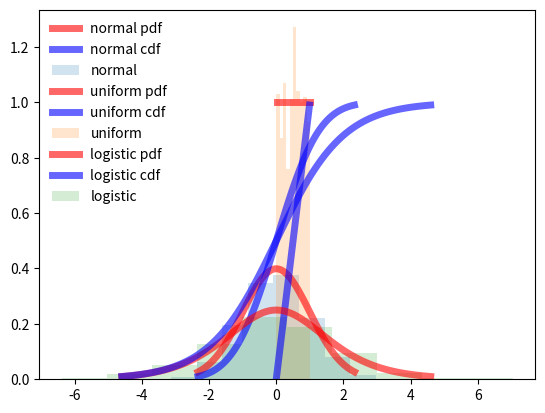

Generate this figure with matplotlib:
import scipy.stats
import numpy as np
import matplotlib.pyplot as plt
import seaborn as sns

# Отрисовка переданных данных
def show_distribution(title: str,
                      four_moments_of_distribution: np.array,
                      x_axis: np.array,
                      values_pdf: np.array,
                      values_cdf: np.array,
                      random_values: np.array,
                      ) -> None:
    fig = plt.subplot()

    fig.plot(x_axis, values_pdf, 'r-', lw=5, alpha=0.6, label=title + ' pdf')
    fig.plot(x_axis, values_cdf, 'b-', lw=5, alpha=0.6, label=title + ' cdf')

    fig.hist(random_values, density=True, histtype='stepfilled', alpha=0.2, label=title)
    fig.legend(loc='best', frameon=False)
    plt.show()


def show_normal(size: int = 100) -> None:
    x_axis = np.linspace(scipy.stats.norm.ppf(0.01), scipy.stats.norm.ppf(0.99), size)
    values_pdf = scipy.stats.norm.pdf(x_axis)
    values_cdf = scipy.stats.norm.cdf(x_axis)
    random_values = scipy.stats.norm.rvs(size=size * size)

    four_moments_of_distribution = scipy.stats.norm.stats(moments='mvsk')

    show_distribution("normal",
                      four_moments_of_distribution,
                      x_axis,
                      values_pdf,
                      values_cdf,
                      random_values)


def show_uniform(size: int = 100) -> None:
    x_axis = np.linspace(scipy.stats.uniform.ppf(0.01), scipy.stats.uniform.ppf(0.99), size)
    values_pdf = scipy.stats.uniform.pdf(x_axis)
    values_cdf = scipy.stats.uniform.cdf(x_axis)
    random_values = scipy.stats.uniform.rvs(size=size * 10)

    four_moments_of_distribution = scipy.stats.uniform.stats(moments='mvsk')

    show_distribution("uniform",
                      four_moments_of_distribution,
                      x_axis,
                      values_pdf,
                      values_cdf,
                      random_values)


def show_logistic(size: int = 100) -> None:
    x_axis = np.linspace(scipy.stats.logistic.ppf(0.01), scipy.stats.logistic.ppf(0.99), size)
    values_pdf = scipy.stats.logistic.pdf(x_axis)
    values_cdf = scipy.stats.logistic.cdf(x_axis)
    random_values = scipy.stats.logistic.rvs(size=size * 10)

    four_moments_of_distribution = scipy.stats.logistic.stats(moments='mvsk')

    show_distribution("logistic",
                      four_moments_of_distribution,
                      x_axis,
                      values_pdf,
                      values_cdf,
                      random_values)


def show_example(size: int) -> None:
    show_normal(size)
    show_uniform(size)
    show_logistic(size)


def show_plot(title: str = "current row", data: np.array = []) -> None:
    sns.kdeplot(data=data)
    ax = plt.subplot()
    ax.grid()
    ax.set_xlabel(title)
    plt.show()

#
def get_xy_plot_values(data: np.array) -> [np.array, np.array]:
    # преобразует набор чисел в двух размерную штуковину, высчитывает плотность по У
    plot = sns.kdeplot(data=data)
    line = plot.lines[0]
    x, y = line.get_data()
    return x, y



if __name__ == "__main__":
    show_example(size=100)